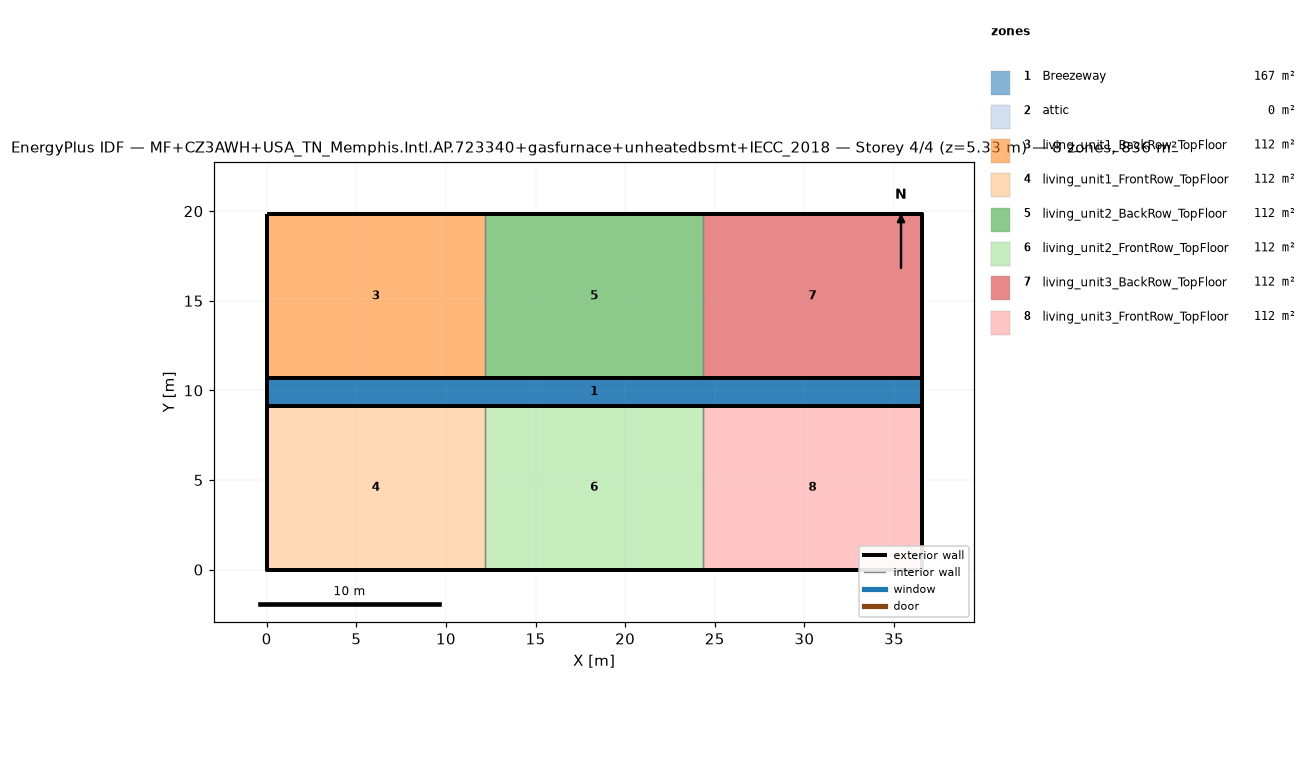
=== STOREY PLAN SPEC (per zone: floor XY polygon, exterior-wall plan segments, windows/doors) ===
zone 1: Breezeway  (167.0 m²)
  floor: (36.54, 9.16) (0.00, 9.16) (0.00, 10.68) (36.54, 10.68)
  floor: (36.54, 9.16) (0.00, 9.16) (0.00, 10.68) (36.54, 10.68)
  floor: (36.54, 9.16) (0.00, 9.16) (0.00, 10.68) (36.54, 10.68)
zone 2: attic  (0.0 m²)
  exterior wall: (36.54, 0.00) – (36.54, 19.84) – (36.54, 9.92)  [29.8 m]
  exterior wall: (0.00, 19.84) – (0.00, 0.00) – (0.00, 9.92)  [29.8 m]
zone 3: living_unit1_BackRow_TopFloor  (111.5 m²)
  floor: (12.18, 10.68) (0.00, 10.68) (0.00, 19.84) (12.18, 19.84)
  exterior wall: (12.18, 19.84) – (0.00, 19.84)  [12.2 m]
  exterior wall: (0.00, 19.84) – (0.00, 10.68)  [9.2 m]
  exterior wall: (0.00, 10.68) – (12.18, 10.68)  [12.2 m]
  interior walls: 1
zone 4: living_unit1_FrontRow_TopFloor  (111.5 m²)
  floor: (12.18, 0.00) (0.00, 0.00) (0.00, 9.16) (12.18, 9.16)
  exterior wall: (0.00, 0.00) – (12.18, 0.00)  [12.2 m]
  exterior wall: (0.00, 9.16) – (0.00, 0.00)  [9.2 m]
  exterior wall: (12.18, 9.16) – (0.00, 9.16)  [12.2 m]
  interior walls: 1
zone 5: living_unit2_BackRow_TopFloor  (111.5 m²)
  floor: (24.36, 10.68) (12.18, 10.68) (12.18, 19.84) (24.36, 19.84)
  exterior wall: (12.18, 10.68) – (24.36, 10.68)  [12.2 m]
  exterior wall: (24.36, 19.84) – (12.18, 19.84)  [12.2 m]
  interior walls: 2
zone 6: living_unit2_FrontRow_TopFloor  (111.5 m²)
  floor: (24.36, 0.00) (12.18, 0.00) (12.18, 9.16) (24.36, 9.16)
  exterior wall: (12.18, 0.00) – (24.36, 0.00)  [12.2 m]
  exterior wall: (24.36, 9.16) – (12.18, 9.16)  [12.2 m]
  interior walls: 2
zone 7: living_unit3_BackRow_TopFloor  (111.5 m²)
  floor: (36.54, 10.68) (24.36, 10.68) (24.36, 19.84) (36.54, 19.84)
  exterior wall: (36.54, 10.68) – (36.54, 19.84)  [9.2 m]
  exterior wall: (36.54, 19.84) – (24.36, 19.84)  [12.2 m]
  exterior wall: (24.36, 10.68) – (36.54, 10.68)  [12.2 m]
  interior walls: 1
zone 8: living_unit3_FrontRow_TopFloor  (111.5 m²)
  floor: (36.54, 0.00) (24.36, 0.00) (24.36, 9.16) (36.54, 9.16)
  exterior wall: (24.36, 0.00) – (36.54, 0.00)  [12.2 m]
  exterior wall: (36.54, 0.00) – (36.54, 9.16)  [9.2 m]
  exterior wall: (36.54, 9.16) – (24.36, 9.16)  [12.2 m]
  interior walls: 1

=== DERIVED (storey summary) ===
Building: MF+CZ3AWH+USA_TN_Memphis.Intl.AP.723340+gasfurnace+unheatedbsmt+IECC_2018
Storey: 4 of 4  (floor level z = 5.33 m)
Storey gross floor area: 836.2 m²
Zones on this storey: 8
  - Breezeway: floor 167.0 m²
  - attic: floor 0.0 m²; exterior wall 59.5 m (81.9 m²); WWR 0.0%
  - living_unit1_BackRow_TopFloor: floor 111.5 m²; exterior wall 33.5 m (86.9 m²); WWR 0.0%
  - living_unit1_FrontRow_TopFloor: floor 111.5 m²; exterior wall 33.5 m (86.9 m²); WWR 0.0%
  - living_unit2_BackRow_TopFloor: floor 111.5 m²; exterior wall 24.4 m (63.1 m²); WWR 0.0%
  - living_unit2_FrontRow_TopFloor: floor 111.5 m²; exterior wall 24.4 m (63.1 m²); WWR 0.0%
  - living_unit3_BackRow_TopFloor: floor 111.5 m²; exterior wall 33.5 m (86.9 m²); WWR 0.0%
  - living_unit3_FrontRow_TopFloor: floor 111.5 m²; exterior wall 33.5 m (86.9 m²); WWR 0.0%
Zone adjacency (shared interzone walls):
  - living_unit1_BackRow_TopFloor ↔ living_unit2_BackRow_TopFloor
  - living_unit1_FrontRow_TopFloor ↔ living_unit2_FrontRow_TopFloor
  - living_unit2_BackRow_TopFloor ↔ living_unit3_BackRow_TopFloor
  - living_unit2_FrontRow_TopFloor ↔ living_unit3_FrontRow_TopFloor